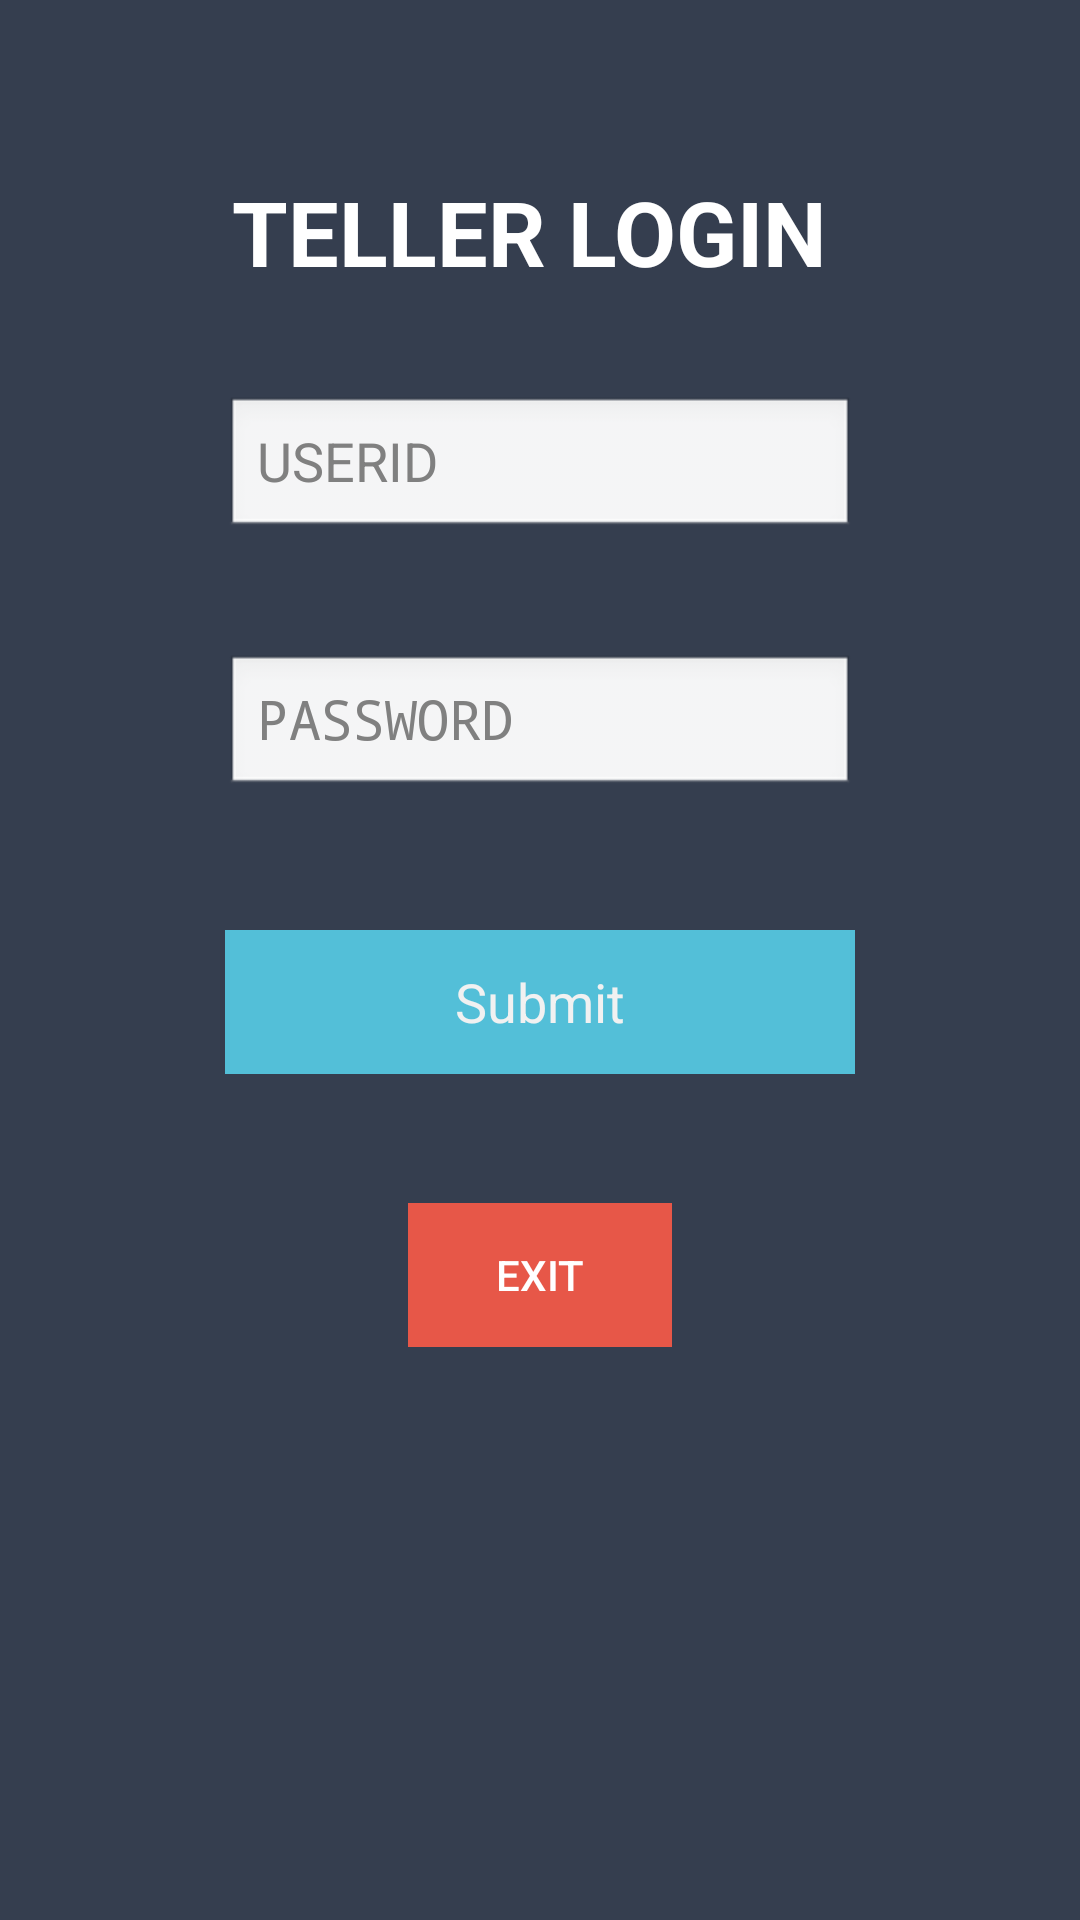

Write the Android layout XML for this screen, with the resource values it uses.
<!-- AndroidManifest.xml: application theme AppTheme -->
<!-- res/layout/activity_teller_login.xml -->
<?xml version="1.0" encoding="utf-8"?>

<android.support.constraint.ConstraintLayout xmlns:android="http://schemas.android.com/apk/res/android"
    xmlns:app="http://schemas.android.com/apk/res-auto"
    xmlns:tools="http://schemas.android.com/tools"
    android:layout_width="match_parent"
    android:layout_height="match_parent"
    tools:context="com.example.vidur.bankapp.com.example.vidur.bank.TellerCustomerLogin"
    tools:layout_editor_absoluteY="16dp"
    tools:layout_editor_absoluteX="16dp"
    android:theme="@android:style/Theme.NoTitleBar">

    <RelativeLayout
        android:layout_width="0dp"
        android:layout_height="0dp"
        android:background="@color/colorPrimaryDark"
        app:layout_constraintBottom_toBottomOf="parent"
        app:layout_constraintHorizontal_bias="0.0"
        app:layout_constraintLeft_toLeftOf="parent"
        app:layout_constraintRight_toRightOf="parent"
        app:layout_constraintTop_toTopOf="parent"
        app:layout_constraintVertical_bias="0.0"
        tools:layout_constraintBottom_creator="1"
        tools:layout_constraintLeft_creator="1"
        tools:layout_constraintRight_creator="1"
        tools:layout_constraintTop_creator="1">

        <ImageView
            android:id="@+id/imageView2"
            android:layout_width="match_parent"
            android:layout_height="wrap_content"
            android:layout_alignBottom="@+id/CUSTOMER"
            android:layout_alignParentStart="true"
            android:layout_marginBottom="89dp"
            app:srcCompat="@drawable/goochilog"
            tools:layout_editor_absoluteX="106dp"
            tools:layout_editor_absoluteY="115dp" />

        <EditText
            android:id="@+id/TellerId"
            android:layout_width="wrap_content"
            android:layout_height="wrap_content"

            android:layout_marginTop="43dp"
            android:ems="10"
            android:hint="USERID"
            android:inputType="number"
            android:layout_below="@+id/imageView2"
            android:layout_centerHorizontal="true" />

        <EditText
            android:id="@+id/TellerPassword"
            android:layout_width="wrap_content"
            android:layout_height="wrap_content"

            android:ems="10"
            android:hint="PASSWORD"
            android:inputType="textPassword"
            android:layout_marginTop="38dp"
            android:layout_below="@+id/TellerId"
            android:layout_alignStart="@+id/TellerId" />

        <Button
            android:id="@+id/TellerSubmit"
            style="@style/Widget.AppCompat.Button.Borderless"
            android:layout_width="wrap_content"
            android:layout_height="wrap_content"
            android:layout_marginTop="44dp"
            android:background="#53BFD8"
            android:text="Submit"
            android:textAppearance="@style/TextAppearance.AppCompat.Body1"
            android:textColor="#f1f1f1"
            android:textSize="18sp"
            android:layout_below="@+id/TellerPassword"
            android:layout_alignStart="@+id/TellerPassword"
            android:layout_alignEnd="@+id/TellerPassword" />

        <TextView
            android:id="@+id/CustomerText"
            android:layout_width="match_parent"
            android:layout_height="100dp"
            android:text="TELLER LOGIN "
            android:textAlignment="center"
            android:textAppearance="@style/TextAppearance.AppCompat.Headline"
            android:textSize="30sp"
            android:textStyle="bold"
            android:layout_marginBottom="23dp"
            android:layout_alignBottom="@+id/TellerId"
            android:layout_alignParentStart="true" />

        <Button
            android:id="@+id/Exit"
            style="@style/Widget.AppCompat.Button.Borderless.Colored"
            android:layout_width="wrap_content"
            android:layout_height="wrap_content"
            android:background="@color/reddish"
            android:text="EXIT"
            android:textColor="@android:color/background_light"
            android:layout_below="@+id/TellerSubmit"
            android:layout_centerHorizontal="true"
            android:layout_marginTop="43dp" />

    </RelativeLayout>


</android.support.constraint.ConstraintLayout>
<!-- resources referenced by this layout -->
<resources>
  <color name="colorPrimaryDark">#353E4F</color>
  <color name="reddish">#e75748</color>
  <style name="AppTheme" parent="Theme.AppCompat.Light.NoActionBar">
          
          <item name="colorPrimary">@color/colorPrimary</item>
          <item name="colorPrimaryDark">@color/colorPrimaryDark</item>
          <item name="colorAccent">@color/colorAccent</item>
      </style>
  <color name="colorPrimary">#3F51B5</color>
  <color name="colorAccent">#FF4081</color>
</resources>
